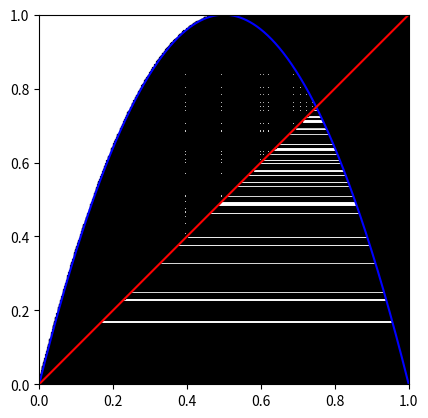

Python code for this plot:
import matplotlib.pyplot as plt
import numpy as np

# The logistic map equation
def logistic_equation(x, a):
    return a * x * (1 - x)

def main():
    # Initialparameters
    a = 4
    iterations = 1000
    starting_value = 0.1

    # The starting value and point
    current_value = starting_value
    current_point = [current_value, 0]

    # Looping for each iteration
    for i in range(1, iterations + 1):
        # Finding the next value
        current_value = logistic_equation(current_value, a)

        # Plotting the vertical line
        # To plot a line: plt.plot([x1, x2], [y1, y2])
        plt.plot([current_point[0], current_point[0]], [current_point[1], current_value], color="black")

        # Plotting the horizontal line 
        plt.plot([current_point[0], current_value], [current_value, current_value], color="black")

        # Updating the current point to perform the iteration again
        current_point = [current_value, current_value]

    # Creating the parabola
    x_parabola = np.linspace(0, 1, 1000)
    y_parabola = a * x_parabola * (1 - x_parabola)
    plt.plot(x_parabola, y_parabola, color="blue")

    # Creating the line
    plt.plot([0, 1], [0, 1], color="red")

    # Setting up scaling and aspect
    plt.xlim([0, 1])
    plt.ylim([0, 1])
    plt.gca().set_aspect("equal", adjustable="box")

    #Plotting the graph
    plt.show()

if __name__ == "__main__":
    main()